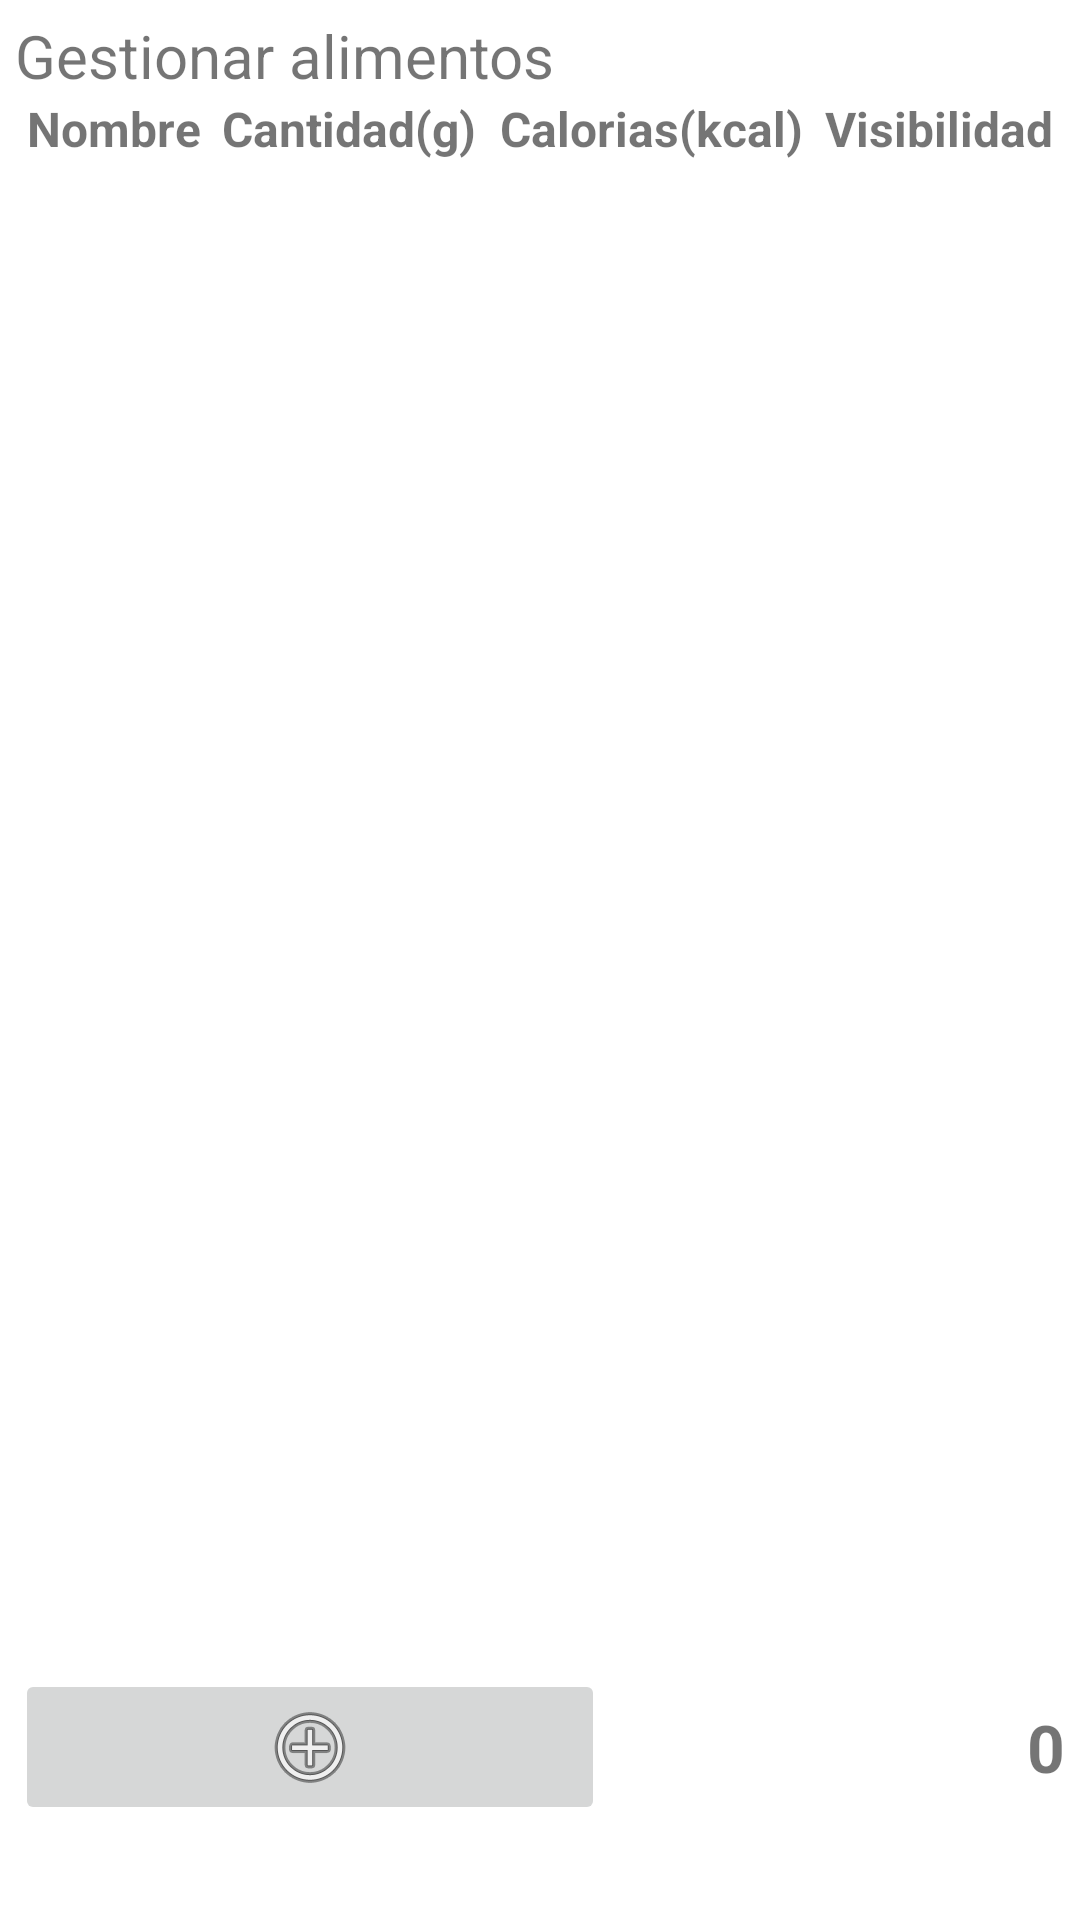

Android layout source for this screen:
<!-- AndroidManifest.xml: application theme Theme.HincaElDiente -->
<!-- res/layout/activity_lista_alimentos.xml -->
<?xml version="1.0" encoding="utf-8"?>
<LinearLayout xmlns:android="http://schemas.android.com/apk/res/android"
    xmlns:tools="http://schemas.android.com/tools"
    android:id="@+id/activity_lista_alimentos"
    android:layout_width="match_parent"
    android:layout_height="match_parent"
    android:orientation="vertical"
    android:padding="5dp">

    <TextView
        android:id="@+id/textView2"
        android:layout_width="match_parent"
        android:layout_height="wrap_content"
        android:text="@string/gestionarAlimentosHeader"
        android:textSize="20sp" />

    <LinearLayout
        android:layout_width="match_parent"
        android:layout_height="wrap_content">

        <TextView
            android:layout_width="wrap_content"
            android:layout_height="wrap_content"
            android:layout_weight="0.45"
            android:textSize="16sp"
            android:textStyle="bold"
            android:text="@string/lblnom"
            android:textAlignment="center"/>

        <TextView
            android:layout_width="wrap_content"
            android:layout_height="wrap_content"
            android:layout_weight="0.45"
            android:textSize="16sp"
            android:textStyle="bold"
            android:text="@string/lblcantidad"
            android:textAlignment="center"/>

        <TextView
            android:layout_width="wrap_content"
            android:layout_height="wrap_content"
            android:layout_weight="0.45"
            android:textSize="16sp"
            android:textStyle="bold"
            android:text="@string/lblcalorias"
            android:textAlignment="center"/>

        <TextView
            android:layout_width="wrap_content"
            android:layout_height="wrap_content"
            android:layout_weight="0.45"
            android:textSize="16sp"
            android:textStyle="bold"
            android:text="@string/lblvisibilidad"
            android:textAlignment="center"/>

    </LinearLayout>

    <ListView android:id="@+id/lvListaAlimentos"
        android:layout_width="match_parent"
        android:layout_height="wrap_content"
        android:layout_weight="0.9" />

    <LinearLayout
        android:orientation="horizontal"
        android:layout_width="match_parent"
        android:layout_height="wrap_content"
        android:layout_weight="0.1"
        android:layout_gravity="bottom"
        android:gravity="center_vertical" >

        <ImageButton android:id="@+id/btInsertaAlimento"
            android:src="@android:drawable/ic_menu_add"
            android:layout_width="wrap_content"
            android:layout_height="wrap_content"
            android:layout_weight="1"
            tools:ignore="NestedWeights" />

        <TextView android:id="@+id/lblNumAlimentos"
            android:text="0"
            android:layout_width="wrap_content"
            android:layout_height="wrap_content"
            android:layout_weight="1"
            android:textSize="22sp"
            android:textStyle="bold"
            android:gravity="end" />
    </LinearLayout>

</LinearLayout>
<!-- resources referenced by this layout -->
<resources>
  <string name="gestionarAlimentosHeader">Gestionar alimentos</string>
  <string name="lblcalorias">Calorias(kcal)</string>
  <string name="lblcantidad">Cantidad(g)</string>
  <string name="lblnom">Nombre</string>
  <string name="lblvisibilidad">Visibilidad</string>
  <style name="Theme.HincaElDiente" parent="Theme.MaterialComponents.DayNight.DarkActionBar">
          
          <item name="colorPrimary">@color/purple_500</item>
          <item name="colorPrimaryVariant">@color/purple_700</item>
          <item name="colorOnPrimary">@color/white</item>
          
          <item name="colorSecondary">@color/teal_200</item>
          <item name="colorSecondaryVariant">@color/teal_700</item>
          <item name="colorOnSecondary">@color/black</item>
          
          <item name="android:statusBarColor" tools:targetApi="l">?attr/colorPrimaryVariant</item>
          
      </style>
  <!-- not gathered from this repository: default colours our renderer supplied (Android Studio template values) -->
  <color name="purple_500">#FF6200EE</color>
  <color name="purple_700">#FF3700B3</color>
  <color name="teal_200">#FF03DAC5</color>
  <color name="teal_700">#FF018786</color>
  <color name="black">#FF000000</color>
  <color name="white">#FFFFFFFF</color>
</resources>
